Run: headless pygame with SDL's dummy video driver; simulated clock (each Clock.tick advances the game by its frame time, no real sleeping); random seed 0; keys injected as events and as key.get_pressed() state; no mouse input.
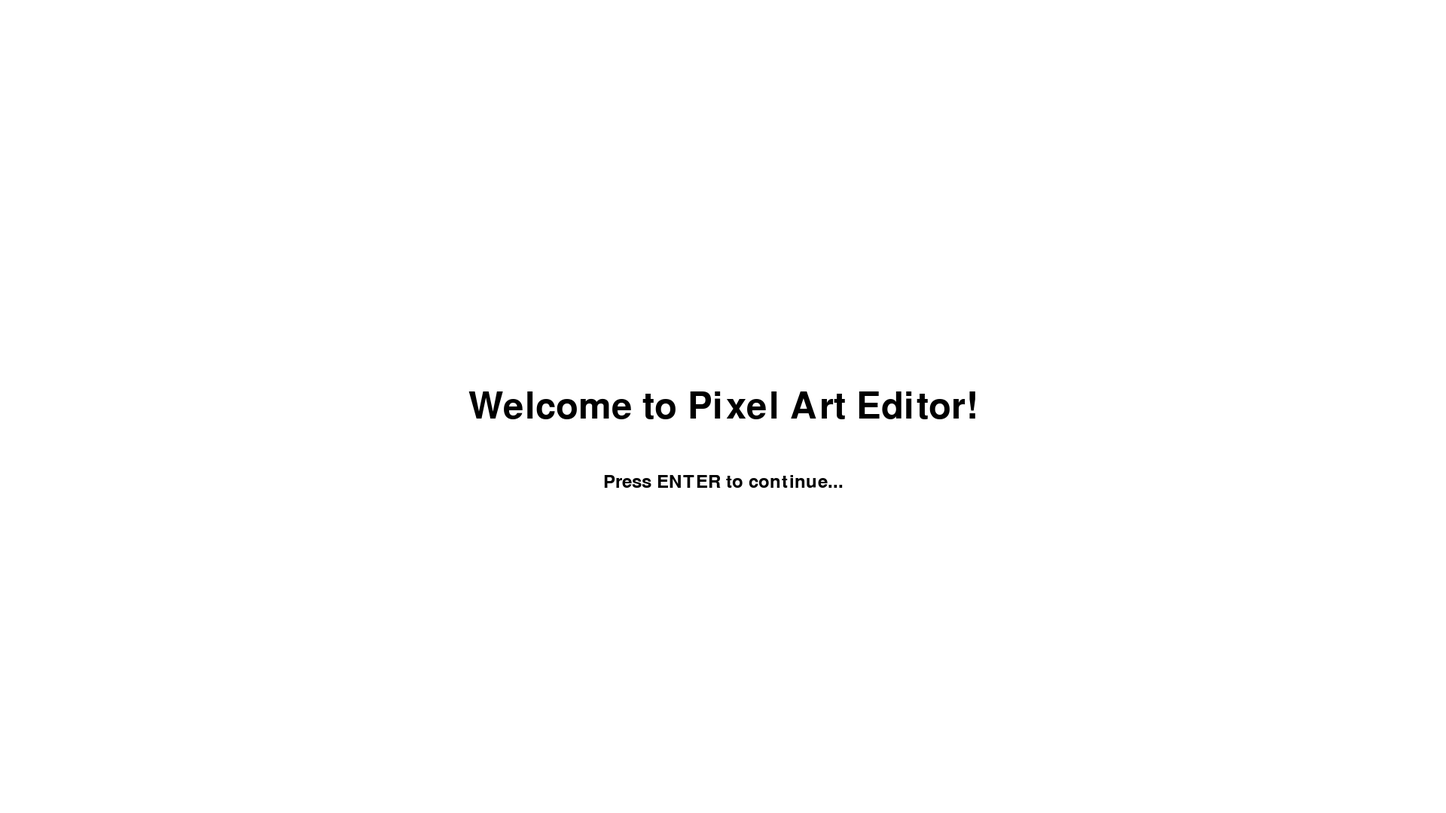
Frame 1 of 2 · flips 1–60 · no input
Frame 2 of 2 · flips 61–180 · tapped SPACE, RETURN · held RIGHT (→), D (game ended) · screen unchanged from frame 1, image omitted

The pygame program that drew these frames:

import pygame
import sys

def main():
    pygame.init()
    pygame.display.set_caption("Pixel Art Grid Editor")

    resolution = (1920, 1080)
    screen = pygame.display.set_mode(resolution)

    running = True
    while running:
        # --- Event handling ---
        for event in pygame.event.get():
            if event.type == pygame.QUIT:
                running = False
            elif event.type == pygame.KEYDOWN:
                if event.key == pygame.K_ESCAPE:
                    running = False
                if event.key == pygame.K_RETURN:
                    running = False

        # --- Drawing code ---
        screen.fill((255, 255, 255))

        font = pygame.font.SysFont(None, 72)
        text_surface = font.render("Welcome to Pixel Art Editor!", True, (0, 0, 0))
        text_rect = text_surface.get_rect(center=screen.get_rect().center)
        screen.blit(text_surface, text_rect)

        small_font = pygame.font.SysFont(None, 36)
        prompt_surface = small_font.render("Press ENTER to continue...", True, (0, 0, 0))
        prompt_rect = prompt_surface.get_rect(center=(resolution[0] // 2, resolution[1] // 2 + 100))

        screen.blit(prompt_surface, prompt_rect)

        pygame.display.flip()

    pygame.quit()
    sys.exit()

if __name__ == "__main__":
    main()
